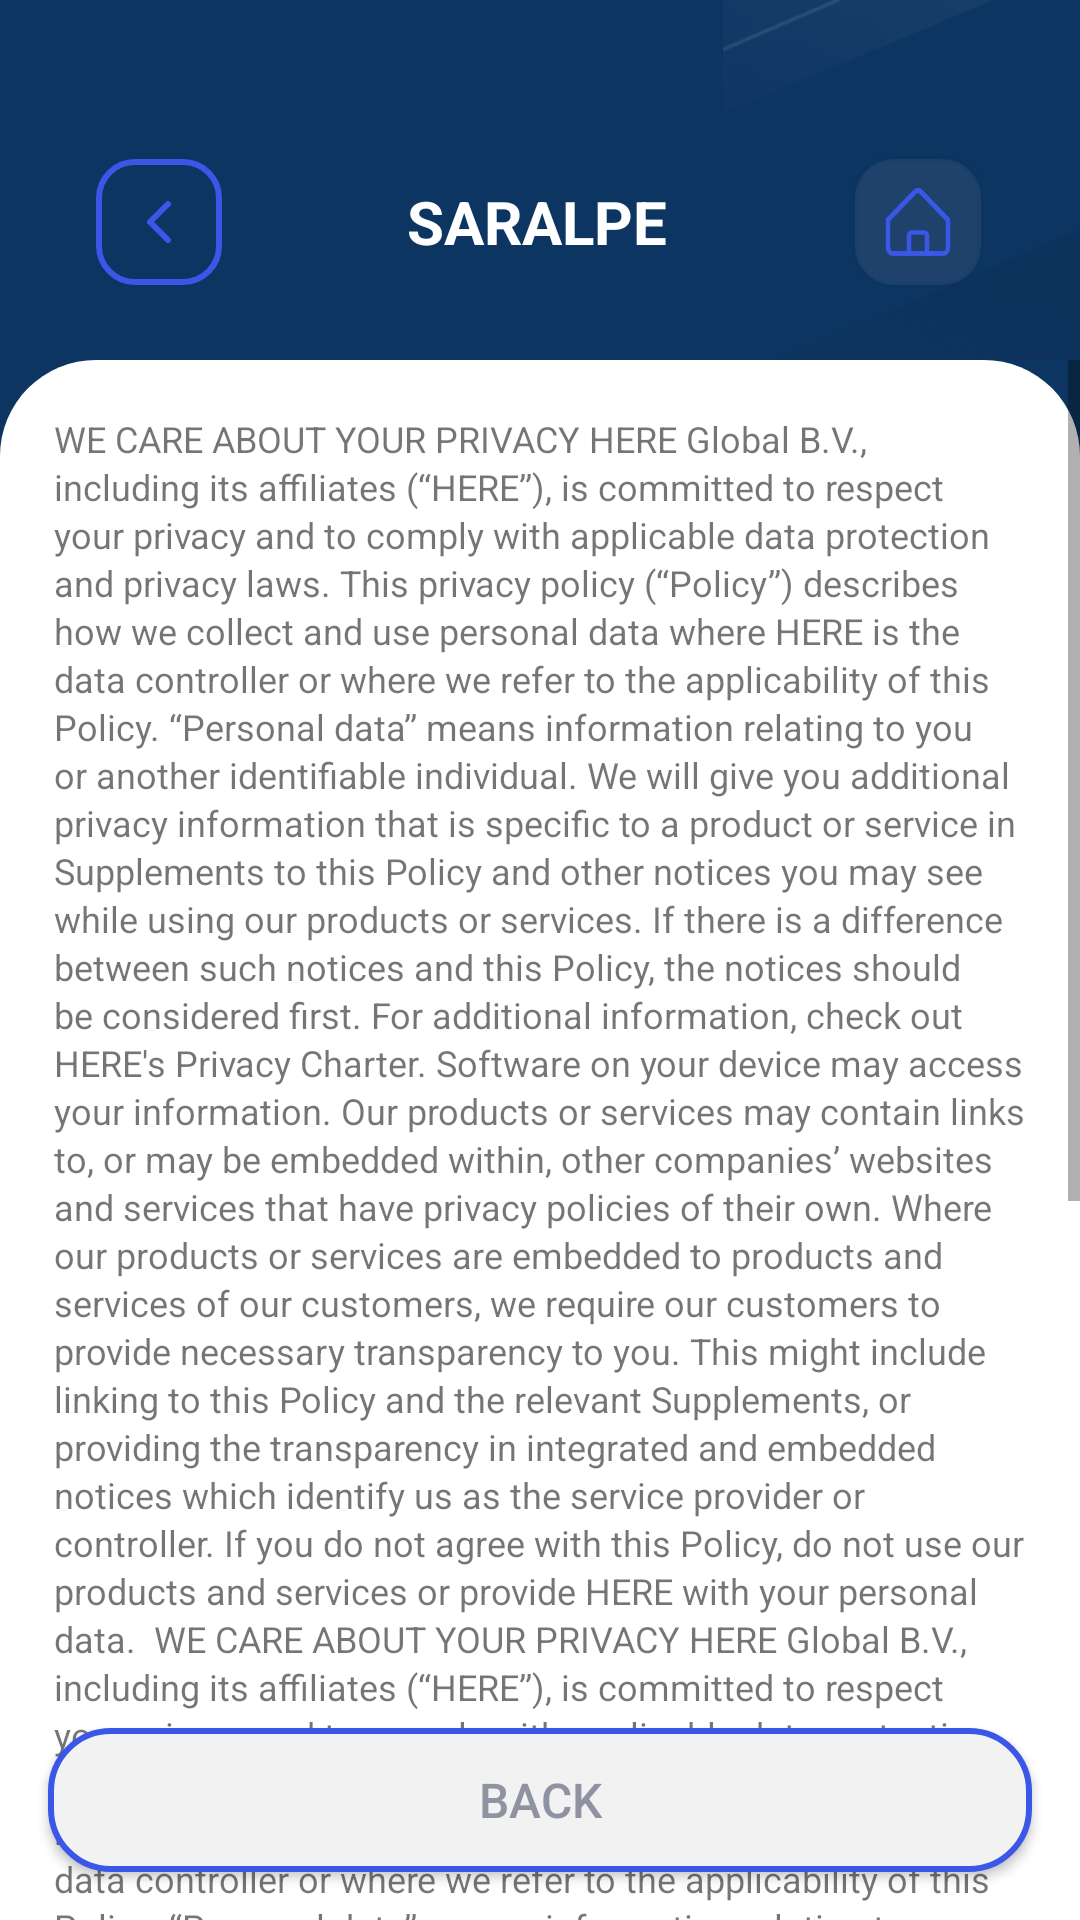

Layout XML and referenced resources for this Android screen:
<!-- AndroidManifest.xml: application theme Theme.SaralPe -->
<!-- res/layout/activity_privacy_policy.xml -->
<?xml version="1.0" encoding="utf-8"?>
<androidx.constraintlayout.widget.ConstraintLayout xmlns:android="http://schemas.android.com/apk/res/android"
    xmlns:app="http://schemas.android.com/apk/res-auto"
    xmlns:tools="http://schemas.android.com/tools"
    android:layout_width="match_parent"
    android:layout_height="match_parent"
    android:background="@color/primary_dark"
    tools:context=".view.activities.PrivacyPolicyActivity">

    <androidx.constraintlayout.widget.ConstraintLayout
        android:layout_width="match_parent"
        android:layout_height="120dp"
        android:orientation="vertical"
        app:layout_constraintStart_toStartOf="parent"
        app:layout_constraintEnd_toEndOf="parent"
        app:layout_constraintTop_toTopOf="parent"
        android:id="@+id/top_layout"
        >
        <RelativeLayout
            android:layout_width="wrap_content"
            android:layout_height="match_parent"
            android:background="@drawable/vertical_bg"
            app:layout_constraintEnd_toEndOf="parent"
            app:layout_constraintTop_toTopOf="parent"
            />
        <androidx.appcompat.widget.LinearLayoutCompat
            android:layout_width="match_parent"
            android:layout_height="100dp"
            app:layout_constraintStart_toStartOf="parent"
            app:layout_constraintEnd_toEndOf="parent"
            app:layout_constraintTop_toTopOf="parent"
            android:orientation="vertical"
            android:id="@+id/custom_app_bar"
            android:layout_marginTop="@dimen/thirtySixDpMargin"
            android:layout_marginStart="@dimen/sixteenDpMargin"
            android:layout_marginEnd="@dimen/sixteenDpMargin"
            >
            <androidx.appcompat.widget.LinearLayoutCompat
                android:layout_width="match_parent"
                android:layout_height="wrap_content"
                android:orientation="horizontal"
                android:layout_margin="@dimen/sixteenDpMargin"
                android:gravity="center"
                >
                <androidx.appcompat.widget.AppCompatImageView
                    android:layout_width="wrap_content"
                    android:layout_height="wrap_content"
                    android:src="@drawable/back_primary_icon"
                    />

                <com.google.android.material.textview.MaterialTextView
                    android:layout_width="0dp"
                    android:layout_height="wrap_content"
                    android:layout_weight="1"
                    android:gravity="center_horizontal"
                    android:text="SARALPE"
                    android:textColor="@color/white"
                    android:textSize="@dimen/xmediumTextSize"
                    android:textStyle="bold"
                    />

                <androidx.appcompat.widget.AppCompatImageView
                    android:layout_width="wrap_content"
                    android:layout_height="wrap_content"
                    android:src="@drawable/home_primary_icon"
                    />
            </androidx.appcompat.widget.LinearLayoutCompat>


        </androidx.appcompat.widget.LinearLayoutCompat>

    </androidx.constraintlayout.widget.ConstraintLayout>

    <ScrollView
        android:layout_width="match_parent"
        android:layout_height="0dp"
        android:fillViewport="true"
        app:layout_constraintBottom_toBottomOf="parent"
        app:layout_constraintEnd_toEndOf="parent"
        app:layout_constraintHorizontal_bias="1.0"
        app:layout_constraintStart_toStartOf="parent"
        app:layout_constraintTop_toBottomOf="@id/top_layout"
        app:layout_constraintVertical_bias="1.0">

        <androidx.appcompat.widget.LinearLayoutCompat
            android:layout_width="match_parent"
            android:layout_height="wrap_content"
            android:background="@drawable/topleft_topright_round_white_bg"
            android:orientation="vertical"
            android:padding="@dimen/mediumPadding">


            <com.google.android.material.textview.MaterialTextView
                android:layout_width="match_parent"
                android:layout_height="0dp"
                android:layout_margin="@dimen/eightDpMargin"
                android:layout_weight="1"
                android:lineSpacingExtra="2dp"
                android:text="WE CARE ABOUT YOUR PRIVACY
HERE Global B.V., including its affiliates (“HERE”), is committed to respect your privacy and to comply with applicable data protection and privacy laws. This privacy policy (“Policy”) describes how we collect and use personal data where HERE is the data controller or where we refer to the applicability of this Policy. “Personal data” means information relating to you or another identifiable individual.
We will give you additional privacy information that is specific to a product or service in Supplements to this Policy and other notices you may see while using our products or services. If there is a difference between such notices and this Policy, the notices should be considered first. For additional information, check out HERE's Privacy Charter.
Software on your device may access your information. Our products or services may contain links to, or may be embedded within, other companies’ websites and services that have privacy policies of their own. Where our products or services are embedded to products and services of our customers, we require our customers to provide necessary transparency to you. This might include linking to this Policy and the relevant Supplements, or providing the transparency in integrated and embedded notices which identify us as the service provider or controller.
If you do not agree with this Policy, do not use our products and services or provide HERE with your personal data.

WE CARE ABOUT YOUR PRIVACY
HERE Global B.V., including its affiliates (“HERE”), is committed to respect your privacy and to comply with applicable data protection and privacy laws. This privacy policy (“Policy”) describes how we collect and use personal data where HERE is the data controller or where we refer to the applicability of this Policy. “Personal data” means information relating to you or another identifiable individual.
We will give you additional privacy information that is specific to a product or service in Supplements to this Policy and other notices you may see while using our products or services. If there is a difference between such notices and this Policy, the notices should be considered first. For additional information, check out HERE's Privacy Charter.
Software on your device may access your information. Our products or services may contain links to, or may be embedded within, other companies’ websites and services that have privacy policies of their own. Where our products or services are embedded to products and services of our customers, we require our customers to provide necessary transparency to you. This might include linking to this Policy and the relevant Supplements, or providing the transparency in integrated and embedded notices which identify us as the service provider or controller.
If you do not agree with this Policy, do not use our products and services or provide HERE with your personal data.WE CARE ABOUT YOUR PRIVACY
HERE Global B.V., including its affiliates (“HERE”), is committed to respect your privacy and to comply with applicable data protection and privacy laws. This privacy policy (“Policy”) describes how we collect and use personal data where HERE is the data controller or where we refer to the applicability of this Policy. “Personal data” means information relating to you or another identifiable individual."
                android:textSize="@dimen/xsmallTextSize" />



        </androidx.appcompat.widget.LinearLayoutCompat>
    </ScrollView>

    <androidx.appcompat.widget.AppCompatButton
        android:layout_width="match_parent"
        android:layout_height="wrap_content"
        android:layout_margin="@dimen/sixteenDpMargin"
        android:background="@drawable/round_button_with_stroke_design"
        android:padding="@dimen/smallPadding"
        android:text="BACK"
        android:id="@+id/bottom_back_btn"
        android:textAllCaps="false"
        android:textColor="@color/gray4"
        android:textSize="@dimen/sixteenTextSize"
        app:layout_constraintBottom_toBottomOf="parent"
        app:layout_constraintEnd_toEndOf="parent"
        app:layout_constraintStart_toStartOf="parent" />
</androidx.constraintlayout.widget.ConstraintLayout>
<!-- resources referenced by this layout -->
<resources>
  <color name="gray4">#8F92A1</color>
  <color name="primary_dark">#0D3562</color>
  <color name="white">#FFFFFFFF</color>
  <dimen name="eightDpMargin">8dp</dimen>
  <dimen name="mediumPadding">10dp</dimen>
  <dimen name="sixteenDpMargin">16dp</dimen>
  <dimen name="sixteenTextSize">16sp</dimen>
  <dimen name="smallPadding">6dp</dimen>
  <dimen name="thirtySixDpMargin">36dp</dimen>
  <dimen name="xmediumTextSize">20sp</dimen>
  <dimen name="xsmallTextSize">12sp</dimen>
  <!-- drawable back_primary_icon (drawable) -->
  <vector xmlns:android="http://schemas.android.com/apk/res/android"
      android:width="42dp"
      android:height="42dp"
      android:viewportWidth="42"
      android:viewportHeight="42">
    <path
        android:pathData="M24,15L18,21L24,27M13,41H29C35.627,41 41,35.627 41,29V13C41,6.373 35.627,1 29,1H13C6.373,1 1,6.373 1,13V29C1,35.627 6.373,41 13,41Z"
        android:strokeLineJoin="round"
        android:strokeWidth="2"
        android:fillColor="#00000000"
        android:strokeColor="#3A57E8"
        android:strokeLineCap="round"/>
  </vector>
  <!-- drawable round_button_with_stroke_design (drawable) -->
  <?xml version="1.0" encoding="utf-8"?>
  <shape xmlns:android="http://schemas.android.com/apk/res/android"
      android:shape="rectangle"
      >
  
      <solid android:color="@color/gray1"/>
      <corners android:radius="@dimen/TwentyDpMargin"/>
      <stroke android:width="2dp" android:color="@color/primary"/>
  </shape>
  <!-- drawable topleft_topright_round_white_bg (drawable) -->
  <?xml version="1.0" encoding="utf-8"?>
  <shape xmlns:android="http://schemas.android.com/apk/res/android"
      android:shape="rectangle"
      >
  
      <corners android:topLeftRadius="@dimen/thirtyTwoDpMargin" android:topRightRadius="@dimen/thirtyTwoDpMargin"/>
      <solid android:color="@color/white"/>
  </shape>
  <style name="Theme.SaralPe" parent="Theme.MaterialComponents.DayNight.NoActionBar">
          
          <item name="colorPrimary">@color/primary</item>
          <item name="colorPrimaryVariant">@color/purple_700</item>
          <item name="colorOnPrimary">@color/white</item>
          
          <item name="colorSecondary">@color/teal_200</item>
          <item name="colorSecondaryVariant">@color/teal_700</item>
          <item name="colorOnSecondary">@color/black</item>
          
          <item name="android:statusBarColor">?attr/colorPrimaryVariant</item>
          
      </style>
  <color name="gray1">#F2F2F2</color>
  <dimen name="TwentyDpMargin">20dp</dimen>
  <color name="primary">#3A57E8</color>
  <dimen name="thirtyTwoDpMargin">32dp</dimen>
  <color name="purple_700">#FF3700B3</color>
  <color name="teal_200">#FF03DAC5</color>
  <color name="teal_700">#FF018786</color>
  <color name="black">#FF000000</color>
</resources>
